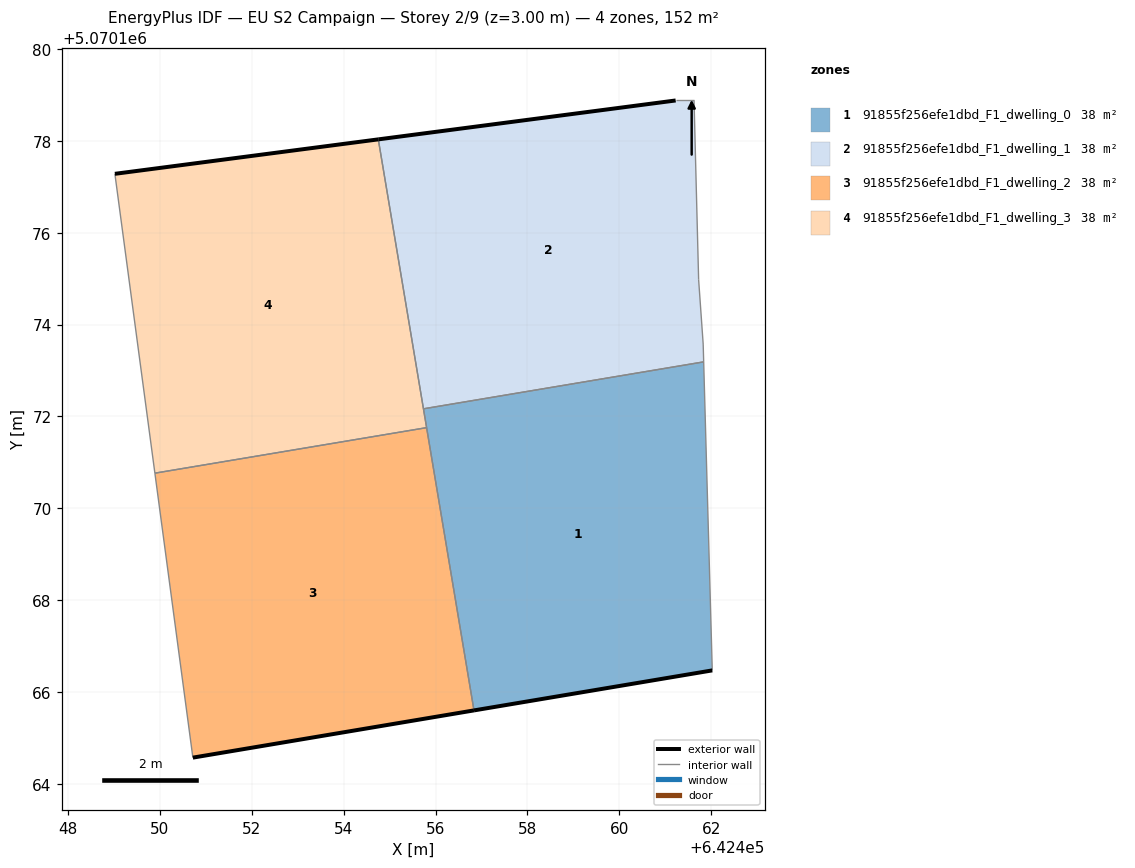
=== STOREY PLAN SPEC (per zone: floor XY polygon, exterior-wall plan segments, windows/doors) ===
zone 1: 91855f256efe1dbd_F1_dwelling_0  (38.1 m²)
  floor: (642462.03, 5070166.47) (642461.84, 5070173.19) (642455.74, 5070172.17) (642456.84, 5070165.60)
  exterior wall: (642462.03, 5070166.47) – (642456.84, 5070165.60)  [5.3 m]
  interior walls: 4
zone 2: 91855f256efe1dbd_F1_dwelling_1  (38.1 m²)
  floor: (642461.84, 5070173.19) (642461.83, 5070173.58) (642461.73, 5070174.98) (642461.63, 5070178.88) (642461.23, 5070178.88) (642454.75, 5070178.03) (642455.74, 5070172.17)
  exterior wall: (642454.75, 5070178.03) – (642461.23, 5070178.88)  [6.5 m]
  interior walls: 6
zone 3: 91855f256efe1dbd_F1_dwelling_2  (38.1 m²)
  floor: (642456.84, 5070165.60) (642455.81, 5070171.76) (642449.89, 5070170.76) (642450.72, 5070164.57)
  exterior wall: (642456.84, 5070165.60) – (642450.72, 5070164.57)  [6.2 m]
  interior walls: 3
zone 4: 91855f256efe1dbd_F1_dwelling_3  (38.1 m²)
  floor: (642455.81, 5070171.76) (642454.75, 5070178.03) (642449.02, 5070177.28) (642449.89, 5070170.76)
  exterior wall: (642449.02, 5070177.28) – (642454.75, 5070178.03)  [5.8 m]
  interior walls: 4

=== DERIVED (storey summary) ===
Building: EU S2 Campaign
Storey: 2 of 9  (floor level z = 3.00 m)
Storey gross floor area: 152.4 m²
Zones on this storey: 4
  - 91855f256efe1dbd_F1_dwelling_0: floor 38.1 m²; exterior wall 5.3 m (15.8 m²); WWR 0.0%
  - 91855f256efe1dbd_F1_dwelling_1: floor 38.1 m²; exterior wall 6.5 m (19.6 m²); WWR 0.0%
  - 91855f256efe1dbd_F1_dwelling_2: floor 38.1 m²; exterior wall 6.2 m (18.6 m²); WWR 0.0%
  - 91855f256efe1dbd_F1_dwelling_3: floor 38.1 m²; exterior wall 5.8 m (17.4 m²); WWR 0.0%
Zone adjacency (shared interzone walls):
  - 91855f256efe1dbd_F1_dwelling_0 ↔ 91855f256efe1dbd_F1_dwelling_1
  - 91855f256efe1dbd_F1_dwelling_0 ↔ 91855f256efe1dbd_F1_dwelling_2
  - 91855f256efe1dbd_F1_dwelling_0 ↔ 91855f256efe1dbd_F1_dwelling_3
  - 91855f256efe1dbd_F1_dwelling_1 ↔ 91855f256efe1dbd_F1_dwelling_3
  - 91855f256efe1dbd_F1_dwelling_2 ↔ 91855f256efe1dbd_F1_dwelling_3